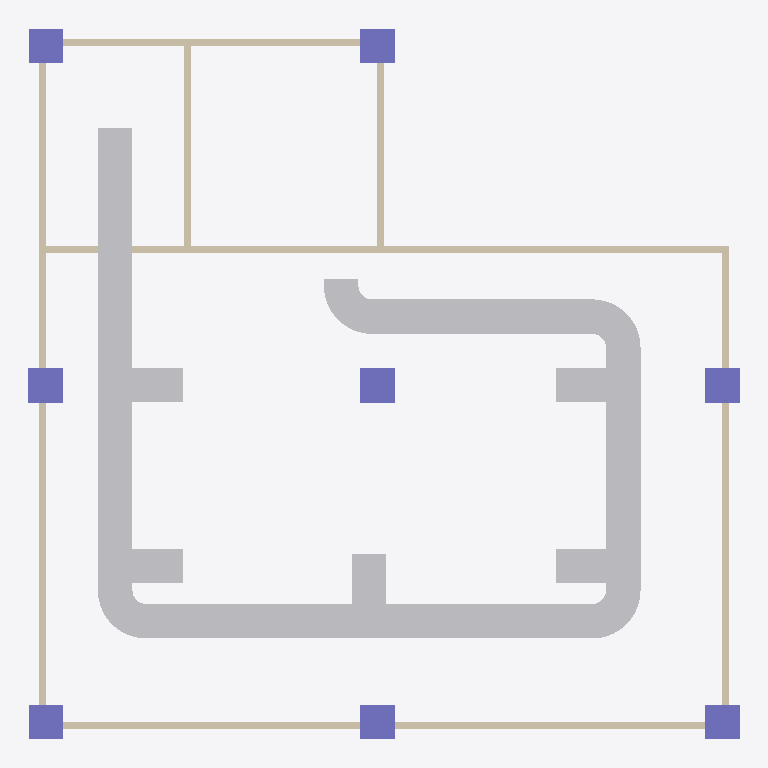
Plan cut of the same IFC building model at storey 'Piping' (level 2.80 m, cut at 4.20 m), seen from above with north up, elements coloured by IFC class: 18 other elements (light grey), 10 walls (beige), 8 columns (violet). Cut surfaces are drawn darker.
Extent 10.3 m × 10.3 m × 3.6 m (x, y, z). Storeys (3): Archi/Struc at 0.00 m; Piping at 2.80 m; Ducting at 3.00 m. Elements (42): 10 IfcDuctSegment, 10 IfcWall, 9 IfcDuctFitting, 8 IfcColumn, 4 IfcDoor, 1 IfcSlab.

HEADER;
FILE_DESCRIPTION(('ViewDefinition[DesignTransferView]'),'2;1');
FILE_NAME('s10_Capstone-Revision.ifc','2025-09-30T11:09:13+08:00',(''),(''),'IfcOpenShell 0.8.3-post1','Bonsai 0.8.3-post1','');
FILE_SCHEMA(('IFC4'));
ENDSEC;
DATA;
#1=IFCPROJECT('07hlVbOiH52Ox7fq37Qbpp',$,'My Project',$,$,$,$,(#14,#26),#9);
#31=IFCSITE('0cmftNGoDDKgFtJb07o4pK',$,'My Site',$,$,#54,$,$,$,$,$,$,$,$);
#37=IFCBUILDING('2mYMf5uF16GeP4ritiAJkr',$,'My Building',$,$,#60,$,$,$,$,$,$);
#43=IFCBUILDINGSTOREY('0qlm5nv0b51Qc2Jk0YO2FS',$,'Archi/Struc',$,$,#66,$,$,$,$);
#67=IFCBUILDINGSTOREY('06lp4nJ3f8z857XhbAeyye',$,'Piping',$,$,#105,$,$,$,$);
#84=IFCBUILDINGSTOREY('3RQuMo$fL6_9e8YYKXlPld',$,'Ducting',$,$,#8142,$,$,$,$);
#8157=IFCDUCTSEGMENT('1F$kcPJFnC5gI57FTKaGyh',$,'DuctSegment',$,$,#15136,#8169,$,$);
#8193=IFCDUCTSEGMENT('2rKjE$7GP5EvFMfve1vKYj',$,'DuctSegment',$,$,#15141,#8204,$,$);
#8228=IFCDUCTSEGMENT('1sfTuz73f9w8Gfd8_Qouvs',$,'DuctSegment',$,$,#15146,#8239,$,$);
#8298=IFCDUCTSEGMENT('3QGncKdVzB9xhEbuT7H8OA',$,'DuctSegment',$,$,#15151,#8309,$,$);
#2103=IFCWALL('09LMPc7BbC_ANhbefU8idV',$,'Wall',$,$,#2114,#2109,$,$);
#118=IFCWALL('0fw6HLwY53RAzWHjtYO$UM',$,'Wall',$,$,#386,#126,$,$);
#2128=IFCWALL('2aW15mekn91gN6eGp_qCC2',$,'Wall',$,$,#2139,#2134,$,$);
#2153=IFCWALL('1LTN7RjUn00hkbgqEQlW36',$,'Wall',$,$,#2262,#2159,$,$);
#8741=IFCDUCTFITTING('3t6LofAyzFFu3355pYRqpP',$,'DuctFitting',$,$,#15101,#8749,$,$);
#8550=IFCDUCTFITTING('03yXXJ0Vr5L9KlRhC862vF',$,'DuctFitting',$,$,#15091,#8558,$,$);
#8648=IFCDUCTFITTING('0NyuL$76L4$Rf0UotRyZN9',$,'DuctFitting',$,$,#15096,#8656,$,$);
#8451=IFCDUCTFITTING('0zCJuuy9P6gwfy4b1k57gh',$,'DuctFitting',$,$,#15086,#8460,$,$);
#195=IFCWALL('3Sg$gnuZLAJh2$Gk06S5Dv',$,'Wall',$,$,#354,#201,$,$);
#8777=IFCDUCTSEGMENT('2tpxHcoMz2Ag231HKsbA0$',$,'DuctSegment',$,$,#15156,#8788,$,$);
#9060=IFCDUCTSEGMENT('1HwB_zyUv42wDZXa_oty1j',$,'DuctSegment',$,$,#15171,#9096,$,$);
#8878=IFCDUCTSEGMENT('3uHMC5CzX8XACkYOr_ZIsy',$,'DuctSegment',$,$,#15161,#8914,$,$);
#8971=IFCDUCTSEGMENT('3ImJzk7OT4U8_rs4_ekFSZ',$,'DuctSegment',$,$,#15166,#9005,$,$);
#9153=IFCDUCTSEGMENT('1roR8jDfv1i94ICN0j9lx6',$,'DuctSegment',$,$,#15176,#9187,$,$);
#618=IFCWALL('341zPVh8r2Ae5rLQ0gRrze',$,'Wall',$,$,#629,#624,$,$);
#990=IFCWALL('0vXJwsE4v2wAnGeZdOzBnW',$,'Wall',$,$,#1001,#996,$,$);
#568=IFCWALL('2QMlaDZd1DmwiHRYoWliZM',$,'Wall',$,$,#579,#574,$,$);
#1493=IFCCOLUMN('02rdNPYbf34vDv79beRq_8',$,'Column',$,$,#1500,#1504,$,$);
#1515=IFCCOLUMN('0DPZkq2xvDbOSvW3tQukYA',$,'Column',$,$,#2347,#1526,$,$);
#2348=IFCCOLUMN('2o6f2fTkz5uQvUKjGA9MQE',$,'Column',$,$,#15081,#2359,$,$);
#952=IFCWALL('296YnxuZj7sR6pgH1TnBkl',$,'Wall',$,$,#963,#958,$,$);
#1427=IFCCOLUMN('1EqYJlIfbCt9lACGKB4ANE',$,'Column',$,$,#1434,#1438,$,$);
#1449=IFCCOLUMN('08wVPYmtD40AZbr4fwmses',$,'Column',$,$,#1456,#1460,$,$);
#2321=IFCCOLUMN('1apa6LGdvA5xxIq65z_wpJ',$,'Column',$,$,#15076,#2332,$,$);
#1382=IFCCOLUMN('2lJ5Du2cr618QrtfZ2ouzM',$,'Column',$,$,#1390,#1394,$,$);
#1471=IFCCOLUMN('3yQKcCoMTAogaEuQne_VZl',$,'Column',$,$,#1478,#1482,$,$);
#593=IFCWALL('2WutbPRY1EaQzB25EwrSAn',$,'Wall',$,$,#604,#599,$,$);
#8816=IFCDUCTFITTING('3mWPcQopT9JwsD1dmj$YDP',$,'DuctFitting',$,$,#15106,#8828,$,$);
#8930=IFCDUCTFITTING('018f7JPCb5GRolkAZ6R$go',$,'DuctFitting',$,$,#15111,#8955,$,$);
#9021=IFCDUCTFITTING('1Qx1d8$sH89xiV4eKLokqV',$,'DuctFitting',$,$,#15116,#9044,$,$);
#9112=IFCDUCTFITTING('1ac$J$e9r4kQ6JBLGRoxR7',$,'DuctFitting',$,$,#15121,#9137,$,$);
#9203=IFCDUCTFITTING('2ua48PZzH4BhFV0Il_D6BR',$,'DuctFitting',$,$,#15126,#9226,$,$);
ENDSEC;